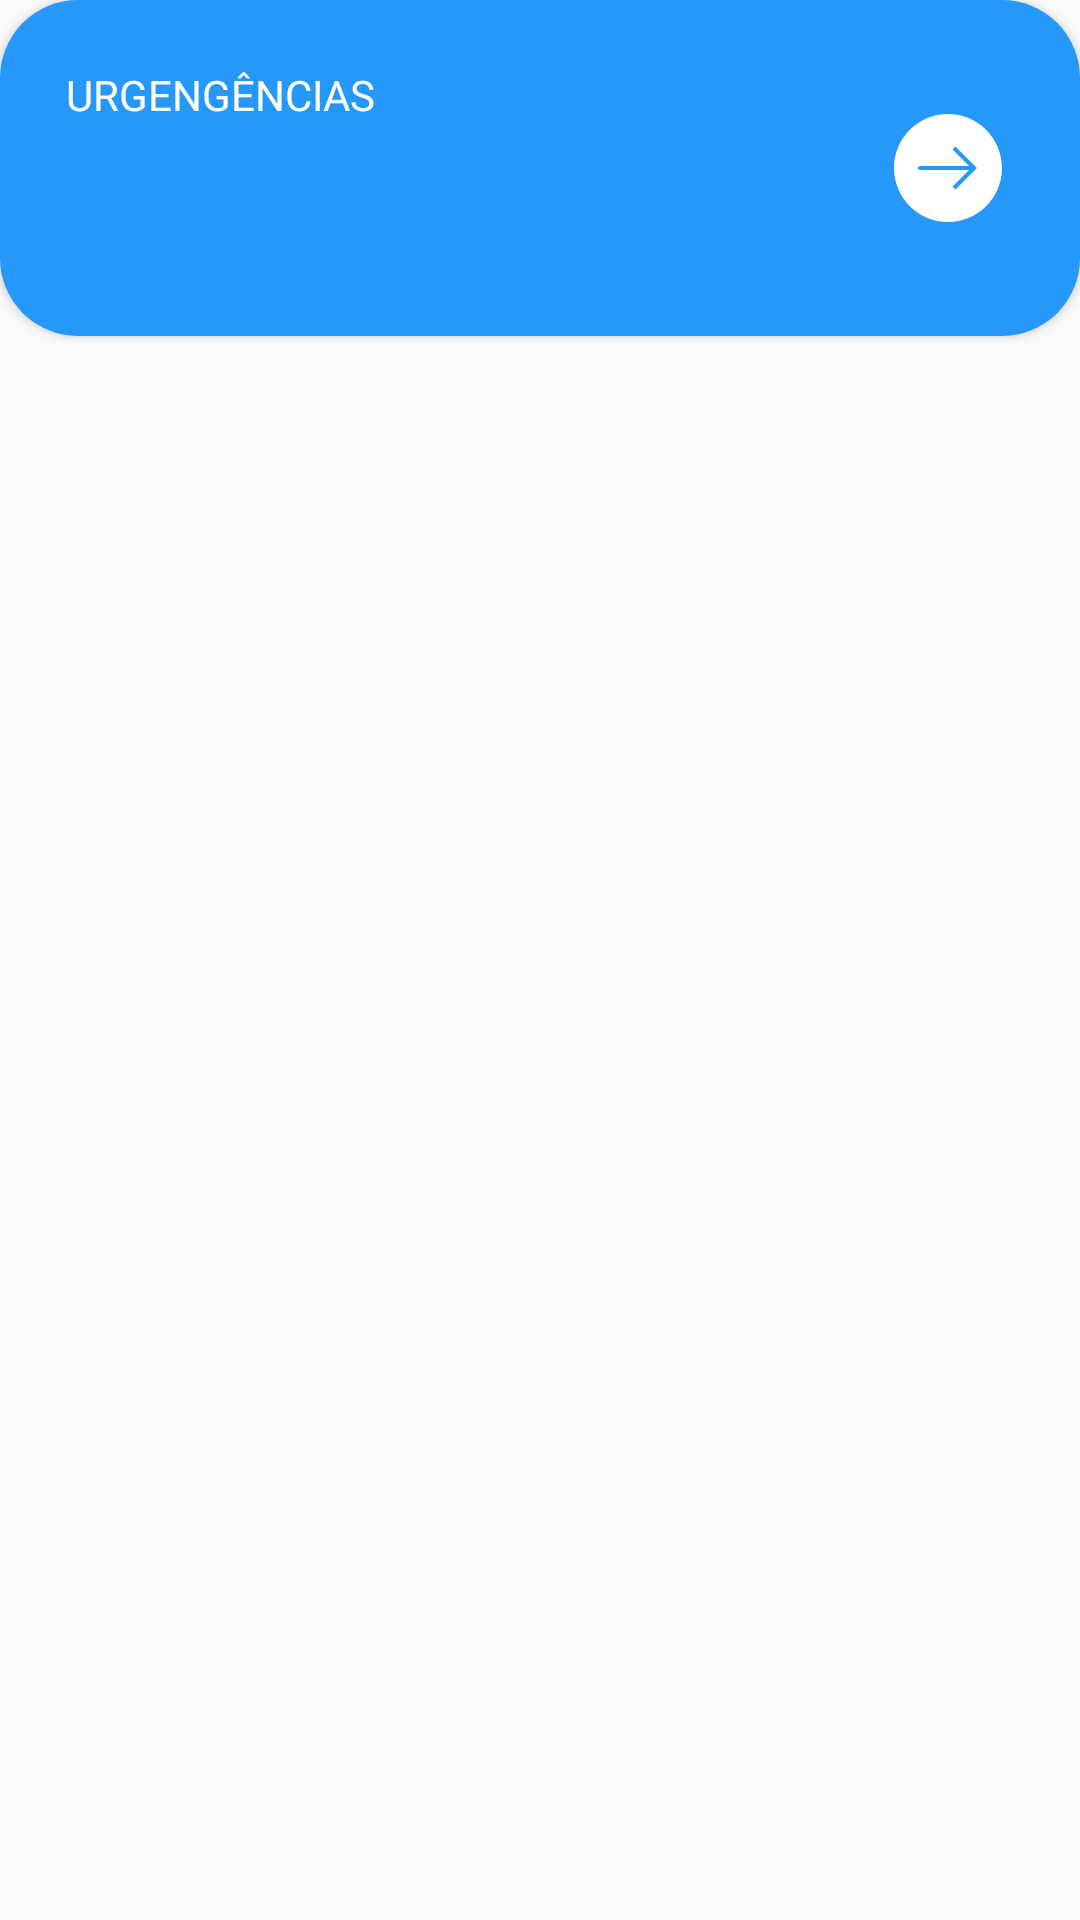

Layout XML and referenced resources for this Android screen:
<!-- AndroidManifest.xml: application theme AppTheme -->
<!-- res/layout/condition_float_dialog.xml -->
<?xml version="1.0" encoding="utf-8"?>
<FrameLayout xmlns:android="http://schemas.android.com/apk/res/android"
    xmlns:app="http://schemas.android.com/apk/res-auto"
    xmlns:tools="http://schemas.android.com/tools"
    android:layout_width="match_parent"
    android:layout_height="116dp">

    <androidx.constraintlayout.widget.ConstraintLayout
        android:layout_width="match_parent"
        android:layout_height="112dp"
        android:background="@drawable/bg_soft_float_dialog"
        android:elevation="2dp">

        <TextView
            android:id="@+id/cfdTxTitle"
            style="@style/FloatDialog.Text.H2"
            android:layout_width="wrap_content"
            android:layout_height="wrap_content"
            android:layout_marginStart="22dp"
            android:layout_marginTop="22dp"
            android:text="URGENGÊNCIAS"
            app:layout_constraintEnd_toEndOf="@id/cfdImgArrow"
            app:layout_constraintHorizontal_bias="0"
            app:layout_constraintStart_toStartOf="parent"
            app:layout_constraintTop_toTopOf="parent" />

        <TextView
            android:id="@+id/cfdConditions"
            style="@style/FloatDialog.Text.H3"
            android:layout_width="0dp"
            android:layout_height="wrap_content"
            android:layout_marginStart="22dp"
            android:layout_marginTop="6dp"
            android:layout_marginEnd="4dp"
            android:ellipsize="end"
            android:maxLines="3"
            app:layout_constraintEnd_toStartOf="@id/cfdImgArrow"
            app:layout_constraintHorizontal_bias="0"
            app:layout_constraintStart_toStartOf="parent"
            app:layout_constraintTop_toBottomOf="@id/cfdTxTitle"
            tools:text="Febre, Dor de cabeça, Falta de ar" />

        <ImageView
            android:id="@+id/cfdImgArrow"
            android:layout_width="wrap_content"
            android:layout_height="wrap_content"
            android:layout_marginEnd="18dp"
            android:padding="8dp"
            android:src="@drawable/ic_arrow_right"
            app:layout_constraintBottom_toBottomOf="parent"
            app:layout_constraintEnd_toEndOf="parent"
            app:layout_constraintTop_toTopOf="parent" />

    </androidx.constraintlayout.widget.ConstraintLayout>

</FrameLayout>
<!-- resources referenced by this layout -->
<resources>
  <!-- drawable bg_soft_float_dialog (drawable) -->
  <?xml version="1.0" encoding="utf-8"?>
  <shape xmlns:android="http://schemas.android.com/apk/res/android"
      android:shape="rectangle">
  
      <corners android:radius="26dp" />
      <solid android:color="@color/colorPrimary" />
  
  </shape>
  <!-- drawable ic_arrow_right (drawable) -->
  <vector xmlns:android="http://schemas.android.com/apk/res/android"
      android:width="36dp"
      android:height="36dp"
      android:viewportWidth="54"
      android:viewportHeight="54">
      <path
          android:fillColor="#ffffff"
          android:pathData="M27,53L27,53C12.641,53 1,41.359 1,27v0C1,12.641 12.641,1 27,1h0c14.359,0 26,11.641 26,26v0C53,41.359 41.359,53 27,53z" />
      <path
          android:fillColor="#ffffff"
          android:pathData="M27,54C12.112,54 0,41.888 0,27S12.112,0 27,0s27,12.112 27,27S41.888,54 27,54zM27,2C13.215,2 2,13.215 2,27s11.215,25 25,25s25,-11.215 25,-25S40.785,2 27,2z" />
      <path
          android:fillColor="@color/colorPrimary"
          android:pathData="M39,28H13c-0.552,0 -1,-0.447 -1,-1s0.448,-1 1,-1h26c0.552,0 1,0.447 1,1S39.552,28 39,28z" />
      <path
          android:fillColor="@color/colorPrimary"
          android:pathData="M30.707,37.707l-1.414,-1.414l9.293,-9.293l-9.293,-9.293l1.414,-1.414l10.707,10.707z" />
  </vector>
  <style name="FloatDialog.Text.H2" parent="FloatDialog.Text">
          <item name="android:fontFamily">@font/app_font_bold</item>
      </style>
  <style name="FloatDialog.Text.H3" parent="FloatDialog.Text" />
  <style name="AppTheme" parent="Theme.AppCompat.Light.NoActionBar">
          
          <item name="colorPrimary">@color/colorPrimary</item>
          <item name="colorPrimaryDark">@color/colorPrimaryDark</item>
          <item name="colorAccent">@color/colorAccent</item>
      </style>
  <color name="colorPrimary">#2698FB</color>
  <style name="FloatDialog.Text" parent="Text">
          <item name="android:textColor">#FFFFFF</item>
      </style>
  <color name="colorPrimaryDark">#1B6DB3</color>
  <color name="colorAccent">#FB8826</color>
  <style name="Text">
          <item name="android:fontFamily">@font/app_font</item>
      </style>
</resources>
